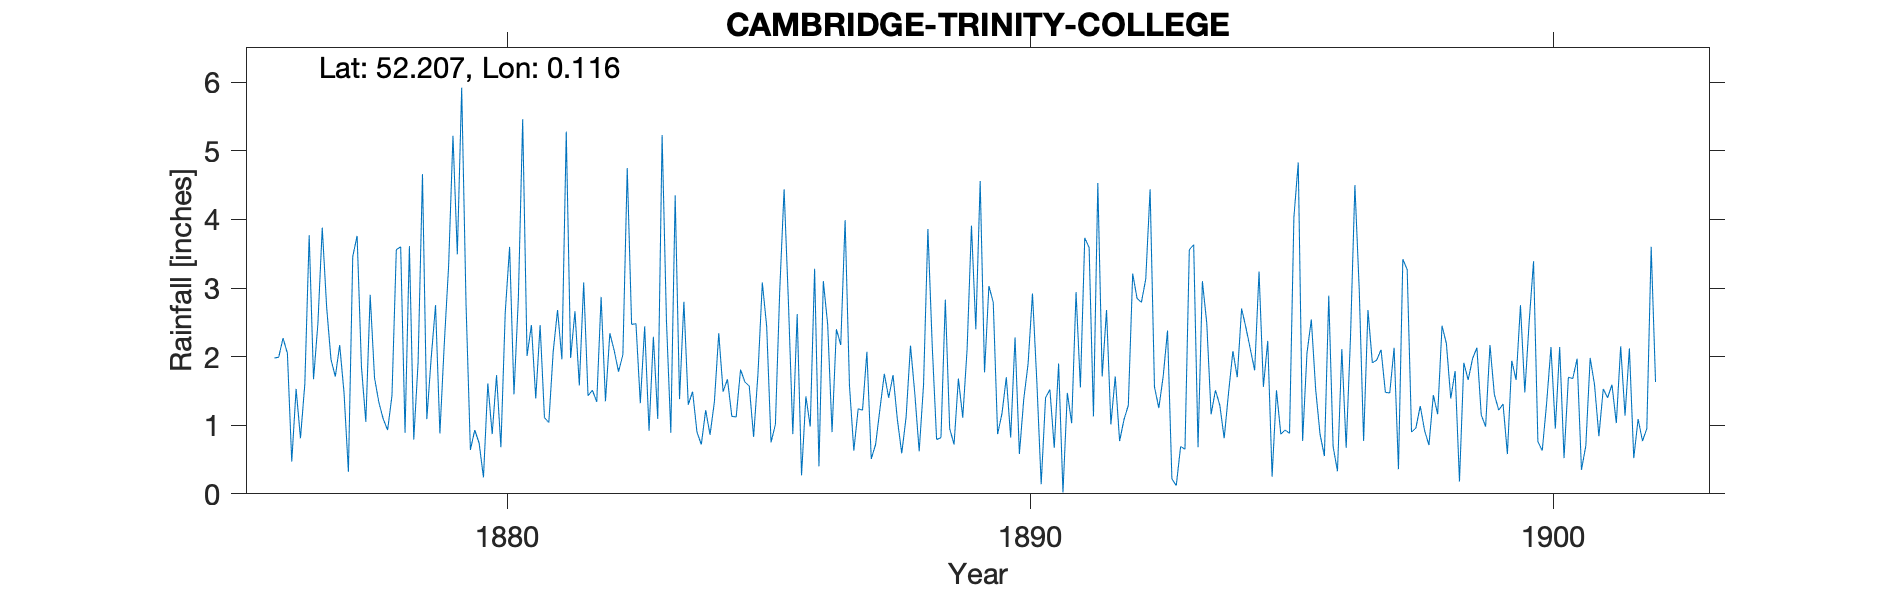

Data behind this chart, as committed beside it:
CAMBRIDGE-TRINITY-COLLEGE, , , , , , , , , , , , , , , , , , , , , , , 
Grid ref, TL447586, Long, 0.1162, Lat, 52.21, Elevation, 40, ft, , , , , , , , , , , , , , , 
Station no, RR1685, , , , , , , , , , , , , , , , , , , , , , 
, 1870, 1871, 1872, 1873, 1874, 1875, 1876, 1877, 1878, 1879, 1880, 1881, 1882, 1883, 1884, 1885, 1886, 1887, 1888, 1889, 1890, 1891, 1892
January, , , , , , , 1.98, 2.73, 1.33, 1.98, 0.24, 1.39, 1.43, 1.32, 1.49, 1.63, 2.62, 1.58, 0.59, 0.72, 1.7, 1.9, 1.01
February, , , , , , , 1.99, 1.96, 1.09, 2.75, 1.61, 2.46, 1.51, 2.44, 0.9, 1.57, 0.27, 0.63, 1.12, 1.68, 0.82, 0.02, 1.71
March, , , , , , , 2.27, 1.71, 0.93, 0.88, 0.87, 1.11, 1.34, 0.92, 0.72, 0.83, 1.42, 1.24, 2.16, 1.11, 2.28, 1.47, 0.77
April, , , , , , , 2.05, 2.17, 1.43, 2.18, 1.73, 1.04, 2.87, 2.29, 1.22, 1.75, 0.98, 1.22, 1.46, 2.11, 0.58, 1.03, 1.08
May, , , , , , , 0.47, 1.47, 3.56, 3.32, 0.68, 2.07, 1.35, 1.09, 0.86, 3.08, 3.28, 2.07, 0.62, 3.91, 1.38, 2.94, 1.29
June, , , , , , , 1.53, 0.32, 3.6, 5.22, 2.65, 2.68, 2.34, 5.23, 1.34, 2.44, 0.4, 0.51, 1.59, 2.4, 1.9, 1.55, 3.21
July, , , , , , , 0.81, 3.46, 0.89, 3.49, 3.6, 1.96, 2.09, 2.52, 2.34, 0.75, 3.1, 0.72, 3.86, 4.56, 2.92, 3.73, 2.85
August, , , , , , , 1.6, 3.76, 3.61, 5.92, 1.45, 5.28, 1.78, 0.89, 1.49, 1.01, 2.47, 1.24, 2.15, 1.77, 1.64, 3.59, 2.79
September, , , , , , , 3.77, 1.85, 0.79, 2.76, 2.84, 1.98, 2.03, 4.35, 1.67, 2.97, 0.9, 1.75, 0.79, 3.03, 0.14, 1.13, 3.13
October, , , , , , , 1.67, 1.05, 1.92, 0.64, 5.46, 2.66, 4.75, 1.38, 1.13, 4.44, 2.4, 1.4, 0.82, 2.79, 1.4, 4.53, 4.44
November, , , , , , , 2.48, 2.9, 4.66, 0.93, 2.01, 1.58, 2.47, 2.8, 1.12, 2.78, 2.17, 1.73, 2.83, 0.87, 1.52, 1.71, 1.56
December, , , , , , , 3.88, 1.69, 1.09, 0.74, 2.46, 3.08, 2.48, 1.3, 1.81, 0.87, 3.99, 1.08, 0.95, 1.17, 0.67, 2.68, 1.25
Total, , , , , , , 24.5, 25.07, 24.9, 30.81, 25.6, 27.29, 26.44, 26.53, 16.09, 24.12, 24, 15.17, 18.94, 26.12, 16.95, 26.28, 25.09
1887 June IDR, , , , , , , , , , , , , , , , , , , , , , , 
